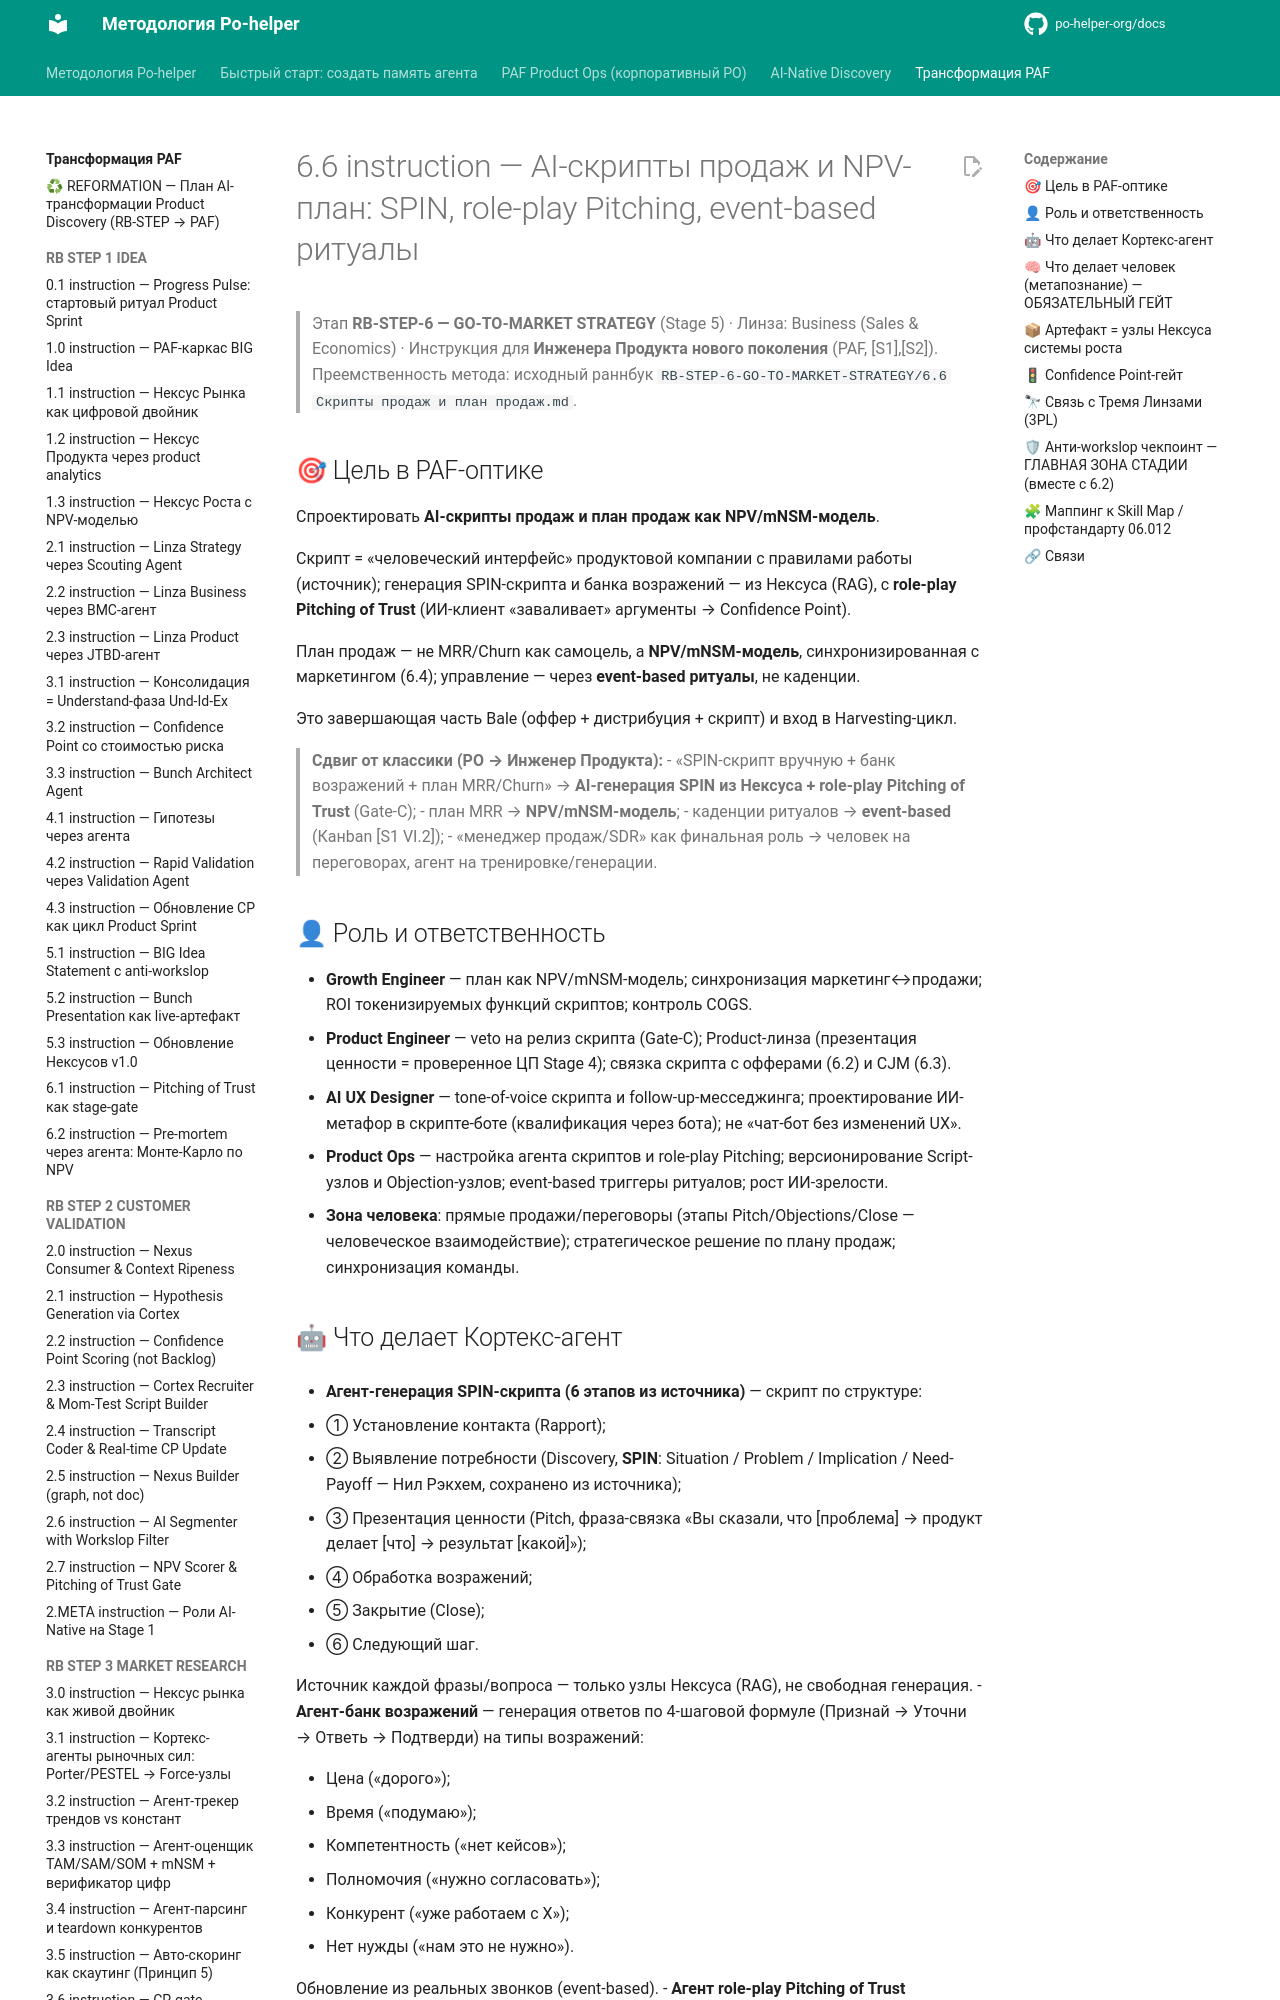

repository: po-helper-org/docs · page: ai-transformation/RB-STEP-6-GO-TO-MARKET-STRATEGY/6.6-instruction/index.html · generator: mkdocs

# 6.6 instruction — AI-скрипты продаж и NPV-план: SPIN, role-play Pitching, event-based ритуалы

> Этап **RB-STEP-6 — GO-TO-MARKET STRATEGY** (Stage 5) · Линза: Business (Sales & Economics) · Инструкция для **Инженера Продукта нового поколения** (PAF, [S1],[S2]).
> Преемственность метода: исходный раннбук `RB-STEP-6-GO-TO-MARKET-STRATEGY/6.6 Скрипты продаж и план продаж.md`.

## 🎯 Цель в PAF-оптике

Спроектировать **AI-скрипты продаж и план продаж как NPV/mNSM-модель**.

Скрипт = «человеческий интерфейс» продуктовой компании с правилами работы (источник); генерация SPIN-скрипта и банка возражений — из Нексуса (RAG), с **role-play Pitching of Trust** (ИИ-клиент «заваливает» аргументы → Confidence Point).

План продаж — не MRR/Churn как самоцель, а **NPV/mNSM-модель**, синхронизированная с маркетингом (6.4); управление — через **event-based ритуалы**, не каденции.

Это завершающая часть Bale (оффер + дистрибуция + скрипт) и вход в Harvesting-цикл.

> **Сдвиг от классики (PO → Инженер Продукта):**
> - «SPIN-скрипт вручную + банк возражений + план MRR/Churn» → **AI-генерация SPIN из Нексуса + role-play Pitching of Trust** (Gate-C);
> - план MRR → **NPV/mNSM-модель**;
> - каденции ритуалов → **event-based** (Канban [S1 VI.2]);
> - «менеджер продаж/SDR» как финальная роль → человек на переговорах, агент на тренировке/генерации.

## 👤 Роль и ответственность

- **Growth Engineer** — план как NPV/mNSM-модель; синхронизация маркетинг↔продажи; ROI токенизируемых функций скриптов; контроль COGS.
- **Product Engineer** — veto на релиз скрипта (Gate-C); Product-линза (презентация ценности = проверенное ЦП Stage 4); связка скрипта с офферами (6.2) и CJM (6.3).
- **AI UX Designer** — tone-of-voice скрипта и follow-up-месседжинга; проектирование ИИ-метафор в скрипте-боте (квалификация через бота); не «чат-бот без изменений UX».
- **Product Ops** — настройка агента скриптов и role-play Pitching; версионирование Script-узлов и Objection-узлов; event-based триггеры ритуалов; рост ИИ-зрелости.
- **Зона человека**: прямые продажи/переговоры (этапы Pitch/Objections/Close — человеческое взаимодействие); стратегическое решение по плану продаж; синхронизация команды.
